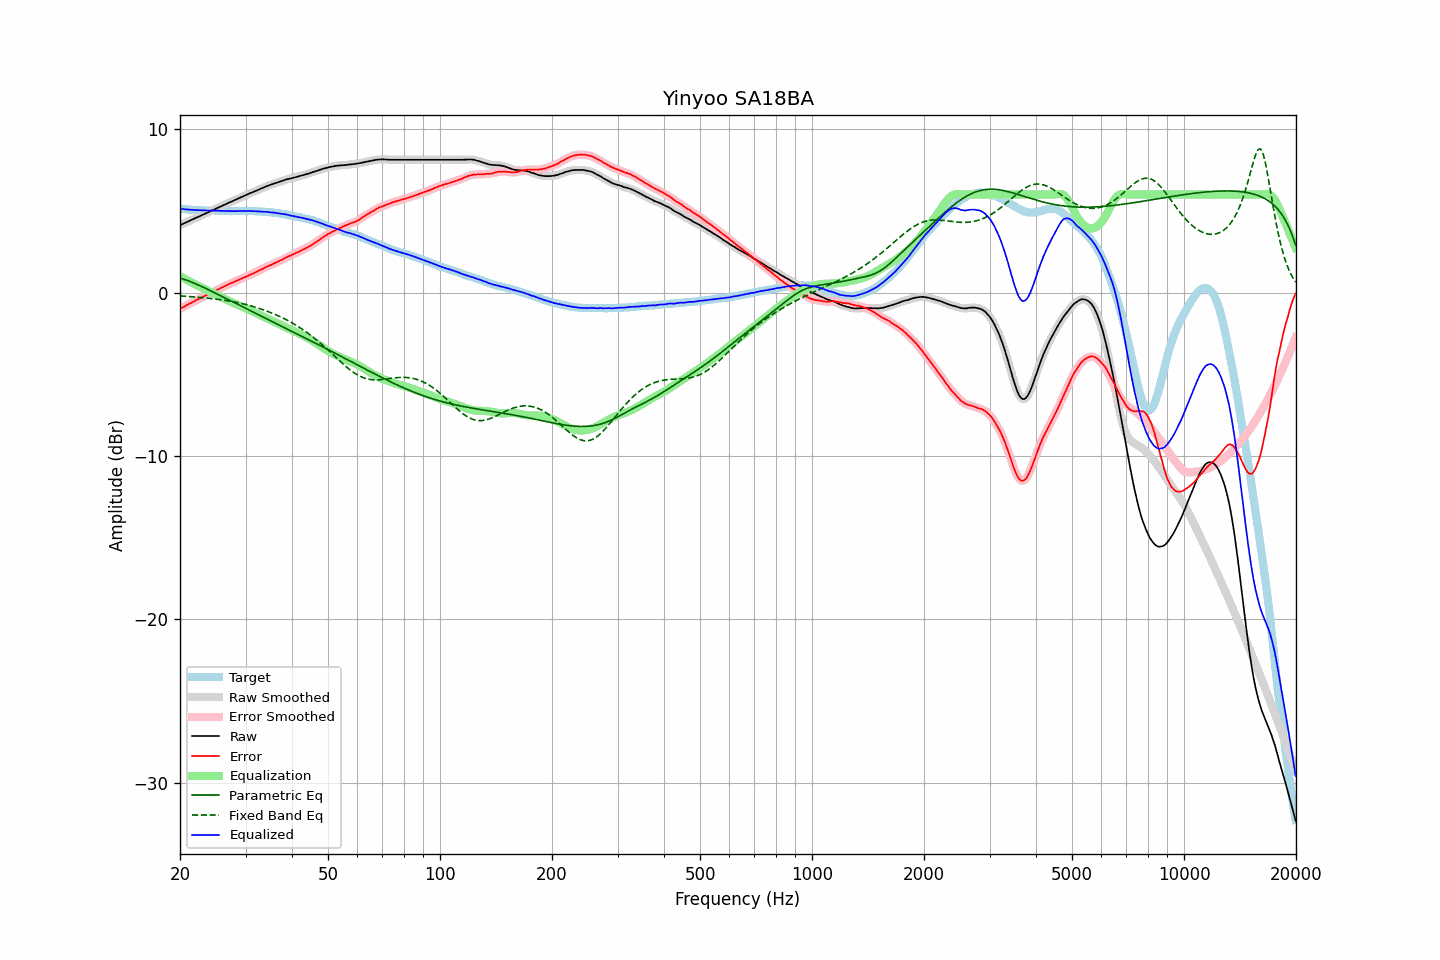

Data behind this chart, as committed beside it:
frequency, raw, error, smoothed, error_smoothed, equalization, parametric_eq, fixed_band_eq, equalized_raw, equalized_smoothed, target
20.00, 4.13, -1.01, 4.13, -1.01, 1.01, 0.89, -0.21, 5.14, 5.14, 5.14
20.20, 4.17, -0.95, 4.17, -0.95, 0.95, 0.86, -0.21, 5.12, 5.12, 5.12
20.40, 4.22, -0.89, 4.21, -0.90, 0.90, 0.83, -0.22, 5.11, 5.11, 5.11
20.61, 4.26, -0.85, 4.26, -0.84, 0.84, 0.79, -0.22, 5.10, 5.10, 5.11
20.81, 4.31, -0.78, 4.31, -0.78, 0.79, 0.76, -0.23, 5.09, 5.09, 5.09
21.02, 4.35, -0.73, 4.35, -0.73, 0.73, 0.72, -0.24, 5.08, 5.08, 5.08
21.23, 4.40, -0.67, 4.40, -0.68, 0.68, 0.69, -0.25, 5.08, 5.08, 5.07
21.44, 4.44, -0.64, 4.44, -0.63, 0.63, 0.65, -0.25, 5.07, 5.07, 5.08
21.66, 4.49, -0.58, 4.49, -0.58, 0.58, 0.61, -0.26, 5.06, 5.06, 5.07
21.87, 4.53, -0.53, 4.53, -0.53, 0.52, 0.56, -0.27, 5.05, 5.06, 5.06
22.09, 4.58, -0.47, 4.58, -0.47, 0.47, 0.52, -0.28, 5.05, 5.05, 5.05
22.31, 4.62, -0.43, 4.62, -0.42, 0.42, 0.48, -0.29, 5.04, 5.04, 5.04
22.54, 4.67, -0.37, 4.67, -0.37, 0.37, 0.44, -0.29, 5.04, 5.04, 5.03
22.76, 4.71, -0.34, 4.71, -0.33, 0.32, 0.39, -0.30, 5.03, 5.03, 5.04
22.99, 4.76, -0.28, 4.76, -0.28, 0.28, 0.35, -0.31, 5.03, 5.03, 5.03
23.22, 4.80, -0.23, 4.80, -0.23, 0.23, 0.30, -0.32, 5.03, 5.03, 5.02
23.45, 4.85, -0.17, 4.85, -0.18, 0.18, 0.25, -0.33, 5.03, 5.03, 5.02
23.69, 4.89, -0.13, 4.89, -0.13, 0.14, 0.21, -0.34, 5.02, 5.03, 5.02
23.92, 4.94, -0.08, 4.94, -0.09, 0.09, 0.16, -0.35, 5.03, 5.03, 5.02
24.16, 4.98, -0.04, 4.98, -0.04, 0.04, 0.11, -0.36, 5.02, 5.02, 5.02
24.40, 5.03, -0.00, 5.03, -0.00, -0.01, 0.06, -0.37, 5.02, 5.02, 5.03
24.65, 5.07, 0.04, 5.07, 0.05, -0.05, 0.01, -0.39, 5.01, 5.02, 5.03
24.89, 5.12, 0.10, 5.12, 0.10, -0.10, -0.03, -0.40, 5.02, 5.02, 5.02
25.14, 5.17, 0.16, 5.17, 0.15, -0.15, -0.08, -0.41, 5.02, 5.01, 5.01
25.39, 5.21, 0.20, 5.21, 0.21, -0.20, -0.13, -0.42, 5.01, 5.01, 5.01
25.65, 5.26, 0.26, 5.26, 0.26, -0.25, -0.18, -0.44, 5.01, 5.01, 5.00
25.91, 5.30, 0.30, 5.30, 0.30, -0.30, -0.23, -0.45, 5.00, 5.00, 4.99
26.16, 5.35, 0.34, 5.35, 0.35, -0.35, -0.28, -0.46, 5.00, 4.99, 5.00
26.43, 5.39, 0.39, 5.39, 0.39, -0.40, -0.33, -0.48, 4.99, 4.99, 4.99
26.69, 5.44, 0.45, 5.44, 0.44, -0.45, -0.38, -0.49, 4.99, 4.99, 4.99
26.96, 5.48, 0.49, 5.48, 0.49, -0.49, -0.43, -0.51, 4.99, 4.99, 4.99
27.23, 5.53, 0.55, 5.52, 0.54, -0.54, -0.47, -0.53, 4.99, 4.99, 4.98
27.50, 5.57, 0.59, 5.57, 0.58, -0.58, -0.52, -0.54, 4.99, 4.99, 4.98
27.77, 5.61, 0.62, 5.61, 0.63, -0.63, -0.57, -0.56, 4.98, 4.98, 4.99
28.05, 5.66, 0.67, 5.66, 0.67, -0.67, -0.62, -0.58, 4.99, 4.98, 4.99
28.33, 5.70, 0.71, 5.70, 0.71, -0.72, -0.67, -0.60, 4.98, 4.98, 4.99
28.62, 5.75, 0.76, 5.75, 0.76, -0.76, -0.72, -0.62, 4.99, 4.99, 4.98
28.90, 5.79, 0.80, 5.79, 0.80, -0.80, -0.77, -0.64, 4.99, 4.99, 4.99
29.19, 5.84, 0.85, 5.84, 0.85, -0.84, -0.82, -0.66, 4.99, 4.99, 4.99
29.48, 5.88, 0.89, 5.88, 0.89, -0.89, -0.87, -0.69, 4.99, 4.99, 4.99
29.78, 5.93, 0.94, 5.92, 0.93, -0.93, -0.92, -0.71, 5.00, 4.99, 4.99
30.08, 5.97, 0.96, 5.97, 0.97, -0.97, -0.97, -0.73, 4.99, 4.99, 5.01
30.38, 6.01, 1.01, 6.01, 1.01, -1.02, -1.01, -0.76, 4.99, 5.00, 5.00
30.68, 6.06, 1.06, 6.05, 1.06, -1.06, -1.06, -0.79, 5.00, 4.99, 4.99
30.99, 6.10, 1.11, 6.10, 1.11, -1.10, -1.11, -0.81, 4.99, 4.99, 4.99
31.30, 6.14, 1.15, 6.14, 1.15, -1.15, -1.16, -0.84, 4.99, 4.99, 4.99
31.61, 6.18, 1.19, 6.18, 1.19, -1.19, -1.21, -0.87, 4.98, 4.98, 4.99
31.93, 6.22, 1.24, 6.22, 1.24, -1.24, -1.26, -0.90, 4.98, 4.98, 4.98
32.24, 6.26, 1.29, 6.26, 1.29, -1.29, -1.31, -0.93, 4.97, 4.97, 4.97
32.57, 6.30, 1.34, 6.30, 1.34, -1.34, -1.36, -0.96, 4.96, 4.96, 4.96
32.89, 6.35, 1.39, 6.34, 1.38, -1.39, -1.41, -0.99, 4.96, 4.96, 4.96
33.22, 6.39, 1.43, 6.39, 1.43, -1.43, -1.45, -1.03, 4.95, 4.95, 4.96
33.55, 6.43, 1.47, 6.43, 1.48, -1.48, -1.50, -1.06, 4.95, 4.95, 4.95
33.89, 6.48, 1.54, 6.47, 1.53, -1.53, -1.55, -1.10, 4.95, 4.94, 4.94
34.23, 6.52, 1.59, 6.51, 1.58, -1.58, -1.60, -1.14, 4.94, 4.94, 4.93
34.57, 6.55, 1.62, 6.55, 1.63, -1.62, -1.65, -1.17, 4.92, 4.93, 4.93
34.92, 6.59, 1.67, 6.59, 1.67, -1.67, -1.70, -1.21, 4.92, 4.92, 4.91
35.27, 6.62, 1.70, 6.62, 1.71, -1.71, -1.75, -1.25, 4.90, 4.91, 4.92
35.62, 6.66, 1.77, 6.66, 1.76, -1.76, -1.80, -1.29, 4.90, 4.90, 4.89
35.97, 6.69, 1.80, 6.69, 1.80, -1.80, -1.85, -1.33, 4.88, 4.88, 4.88
... 635 more rows
